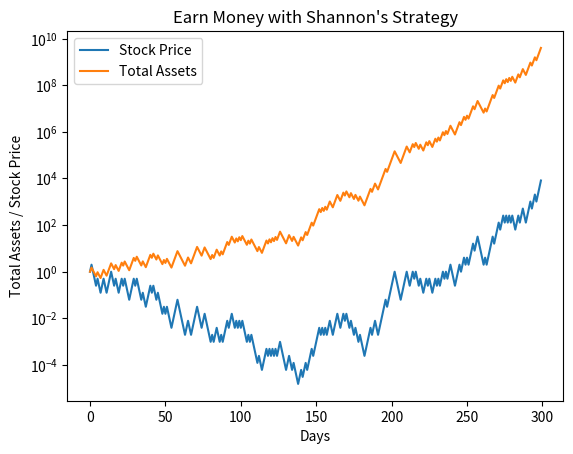

Source code (Python):
from random import randint
import matplotlib.pyplot as plt

days = 300                  # 总共投资多少天
cash = 1.0                  # 初始现金

print("\n多次实验，每次实验最终（第300天）的股价与总资产对比：\n")
for i in range(20):
    money = value = cash / 2    # 一半买为股票，一般保留现金
    price = 1.0                 # 初始股票价格
    shares = value / price      # 初始买的股票数，假定允许买卖分数股数

    moneys = [money]
    values = [value]
    prices = [price]
    assets = [money + value]


    for day in range(1, days):
        price = price * 2**(randint(0,1)*2-1)
        prices.append(price)
        temp_value = shares * price
        delta = (temp_value - money) / price / 2  # 准备卖出（或买入）股值与现金差值的一半对应股票，以保持股值与现金相等
        shares = shares - delta
        value = shares * price
        values.append(value)
        money = money + delta * price
        moneys.append(money)
        assets.append(money + value)
    print("第{:2d}次实验结果： Price = {:.2e}   Assets = {:.2e}".format(i+1, prices[days-1],assets[days-1]))

print()
print()
for day in range(days):
    print("day {}   Price = {:.2e}   Assets = {:.2e} ".format(day+1, prices[day], assets[day]))

plt.plot(range(days), prices, label='Stock Price')
plt.plot(range(days), assets, label='Total Assets')
plt.xlabel('Days', )
plt.ylabel('Total Assets / Stock Price')
plt.yscale('log')
plt.legend(loc='best')
plt.title("Earn Money with Shannon's Strategy")
plt.show()
